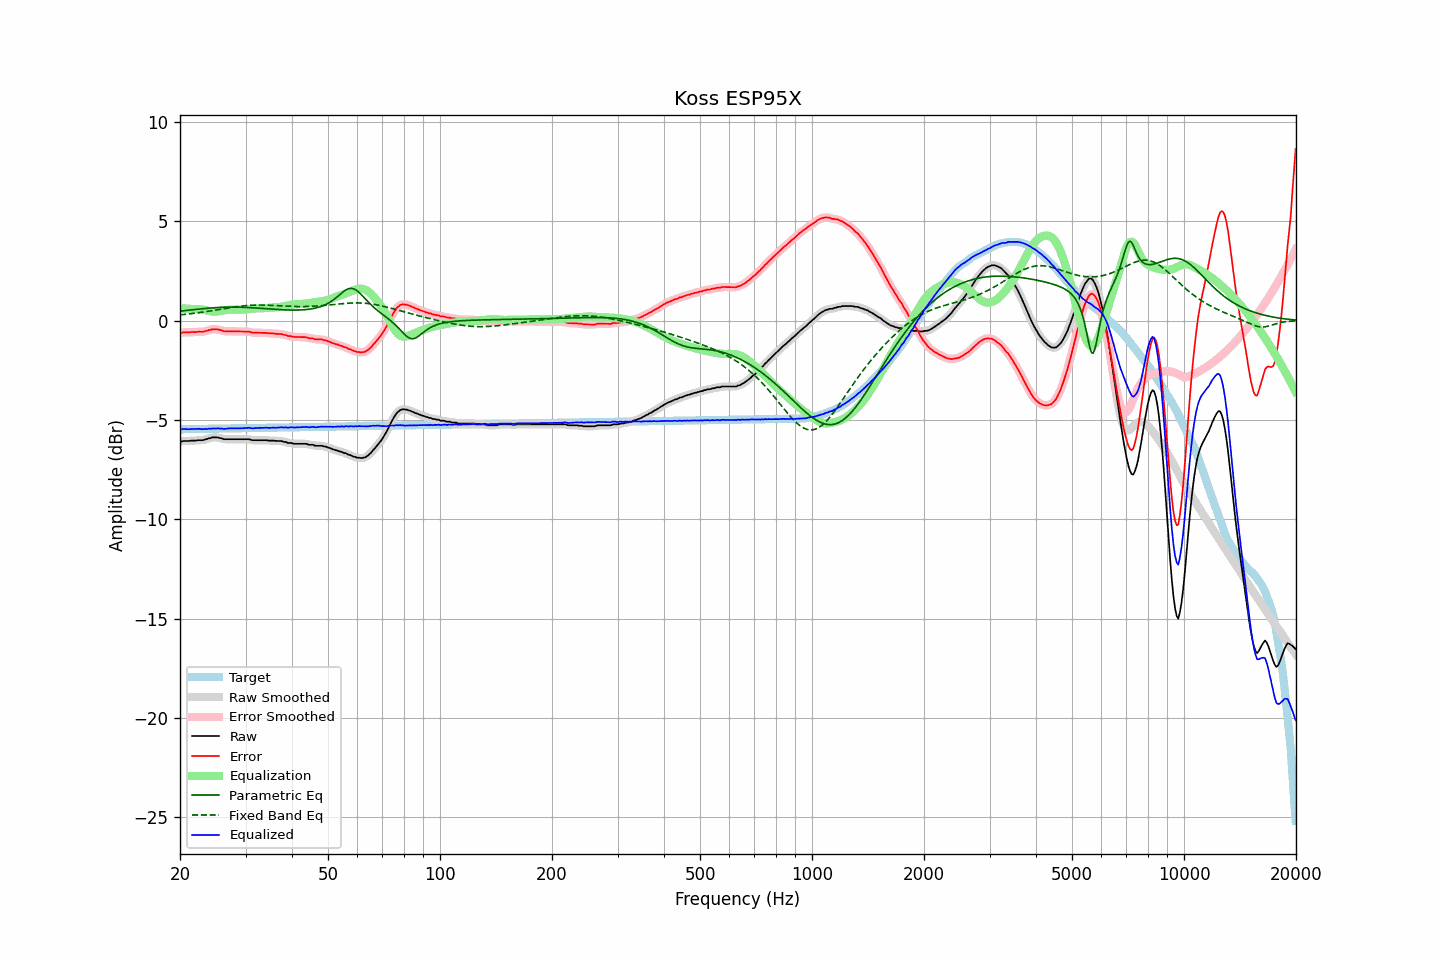

The file beside this chart, header and first rows:
frequency, raw, error, smoothed, error_smoothed, equalization, parametric_eq, fixed_band_eq, equalized_raw, equalized_smoothed, target
20.00, -6.09, -0.62, -6.09, -0.62, 0.62, 0.47, 0.28, -5.48, -5.48, -5.47
20.20, -6.09, -0.62, -6.08, -0.61, 0.61, 0.48, 0.29, -5.48, -5.47, -5.47
20.40, -6.06, -0.59, -6.07, -0.60, 0.61, 0.49, 0.30, -5.46, -5.46, -5.47
20.61, -6.06, -0.59, -6.06, -0.59, 0.60, 0.50, 0.31, -5.46, -5.46, -5.47
20.81, -6.06, -0.59, -6.06, -0.59, 0.60, 0.51, 0.32, -5.46, -5.46, -5.47
21.02, -6.06, -0.60, -6.06, -0.60, 0.59, 0.52, 0.33, -5.47, -5.47, -5.46
21.23, -6.06, -0.60, -6.05, -0.59, 0.59, 0.53, 0.34, -5.47, -5.47, -5.46
21.44, -6.04, -0.58, -6.05, -0.59, 0.58, 0.54, 0.35, -5.46, -5.46, -5.46
21.66, -6.04, -0.58, -6.04, -0.58, 0.58, 0.54, 0.36, -5.46, -5.46, -5.46
21.87, -6.04, -0.58, -6.04, -0.58, 0.58, 0.55, 0.37, -5.46, -5.46, -5.46
22.09, -6.04, -0.58, -6.03, -0.58, 0.58, 0.56, 0.38, -5.46, -5.45, -5.46
22.31, -6.02, -0.56, -6.03, -0.57, 0.58, 0.57, 0.39, -5.45, -5.45, -5.46
22.54, -6.02, -0.57, -6.02, -0.57, 0.57, 0.58, 0.40, -5.45, -5.45, -5.46
22.76, -6.02, -0.57, -6.02, -0.57, 0.56, 0.59, 0.41, -5.46, -5.46, -5.45
22.99, -6.02, -0.57, -6.01, -0.56, 0.55, 0.59, 0.42, -5.47, -5.46, -5.45
23.22, -6.00, -0.55, -6.00, -0.55, 0.54, 0.60, 0.43, -5.46, -5.46, -5.45
23.45, -5.97, -0.52, -5.98, -0.53, 0.52, 0.61, 0.45, -5.45, -5.46, -5.45
23.69, -5.96, -0.51, -5.95, -0.51, 0.50, 0.62, 0.46, -5.46, -5.45, -5.45
23.92, -5.92, -0.47, -5.93, -0.48, 0.48, 0.62, 0.47, -5.44, -5.45, -5.45
24.16, -5.92, -0.47, -5.91, -0.46, 0.47, 0.63, 0.48, -5.45, -5.44, -5.45
24.40, -5.88, -0.44, -5.89, -0.45, 0.45, 0.64, 0.50, -5.43, -5.44, -5.44
24.65, -5.88, -0.44, -5.88, -0.44, 0.45, 0.64, 0.51, -5.43, -5.44, -5.44
24.89, -5.88, -0.44, -5.87, -0.43, 0.45, 0.65, 0.52, -5.44, -5.43, -5.44
25.14, -5.88, -0.44, -5.89, -0.45, 0.45, 0.65, 0.54, -5.43, -5.43, -5.44
25.39, -5.89, -0.45, -5.89, -0.45, 0.46, 0.66, 0.55, -5.43, -5.43, -5.44
25.65, -5.92, -0.48, -5.91, -0.48, 0.48, 0.66, 0.56, -5.44, -5.43, -5.44
25.91, -5.92, -0.48, -5.94, -0.50, 0.49, 0.67, 0.58, -5.43, -5.44, -5.44
26.16, -5.97, -0.54, -5.96, -0.52, 0.51, 0.67, 0.59, -5.46, -5.45, -5.43
26.43, -5.97, -0.54, -5.97, -0.54, 0.52, 0.67, 0.61, -5.45, -5.45, -5.43
26.69, -5.97, -0.54, -5.98, -0.54, 0.53, 0.67, 0.62, -5.44, -5.44, -5.43
26.96, -5.97, -0.54, -5.97, -0.54, 0.54, 0.67, 0.63, -5.43, -5.43, -5.43
27.23, -5.97, -0.54, -5.97, -0.54, 0.55, 0.68, 0.65, -5.42, -5.42, -5.43
27.50, -5.97, -0.54, -5.97, -0.54, 0.55, 0.68, 0.66, -5.42, -5.42, -5.43
27.77, -5.97, -0.54, -5.97, -0.54, 0.55, 0.68, 0.67, -5.42, -5.42, -5.43
28.05, -5.97, -0.55, -5.97, -0.55, 0.55, 0.68, 0.68, -5.42, -5.42, -5.42
28.33, -5.97, -0.55, -5.97, -0.55, 0.55, 0.68, 0.69, -5.42, -5.42, -5.42
28.62, -5.97, -0.55, -5.97, -0.55, 0.55, 0.67, 0.70, -5.42, -5.42, -5.42
28.90, -5.97, -0.55, -5.97, -0.55, 0.55, 0.67, 0.72, -5.42, -5.42, -5.42
29.19, -5.97, -0.55, -5.97, -0.55, 0.55, 0.67, 0.72, -5.42, -5.42, -5.42
29.48, -5.97, -0.55, -5.97, -0.55, 0.55, 0.67, 0.73, -5.42, -5.42, -5.42
29.78, -5.97, -0.55, -5.97, -0.55, 0.55, 0.66, 0.74, -5.42, -5.42, -5.42
30.08, -5.97, -0.56, -5.97, -0.55, 0.56, 0.66, 0.75, -5.41, -5.41, -5.42
30.38, -5.97, -0.56, -5.97, -0.56, 0.57, 0.66, 0.76, -5.40, -5.40, -5.41
30.68, -5.97, -0.56, -5.98, -0.57, 0.58, 0.65, 0.76, -5.39, -5.41, -5.41
30.99, -6.00, -0.59, -6.00, -0.59, 0.59, 0.65, 0.77, -5.42, -5.41, -5.41
31.30, -6.02, -0.61, -6.01, -0.60, 0.59, 0.64, 0.77, -5.43, -5.42, -5.41
31.61, -6.02, -0.61, -6.02, -0.61, 0.60, 0.64, 0.77, -5.42, -5.42, -5.41
31.93, -6.02, -0.61, -6.02, -0.62, 0.61, 0.63, 0.78, -5.41, -5.41, -5.41
32.24, -6.02, -0.62, -6.02, -0.62, 0.61, 0.63, 0.78, -5.41, -5.41, -5.41
32.57, -6.02, -0.62, -6.02, -0.62, 0.62, 0.62, 0.78, -5.40, -5.40, -5.40
32.89, -6.02, -0.62, -6.02, -0.62, 0.62, 0.61, 0.78, -5.40, -5.40, -5.40
33.22, -6.02, -0.62, -6.02, -0.62, 0.62, 0.61, 0.78, -5.40, -5.40, -5.40
33.55, -6.02, -0.62, -6.02, -0.62, 0.62, 0.60, 0.78, -5.40, -5.40, -5.40
33.89, -6.02, -0.62, -6.02, -0.62, 0.63, 0.60, 0.78, -5.39, -5.40, -5.40
34.23, -6.02, -0.62, -6.03, -0.63, 0.63, 0.59, 0.77, -5.39, -5.40, -5.40
34.57, -6.04, -0.64, -6.03, -0.64, 0.64, 0.58, 0.77, -5.40, -5.40, -5.40
34.92, -6.04, -0.65, -6.04, -0.64, 0.64, 0.58, 0.77, -5.40, -5.40, -5.39
35.27, -6.04, -0.65, -6.04, -0.65, 0.65, 0.57, 0.76, -5.39, -5.40, -5.39
35.62, -6.04, -0.65, -6.04, -0.65, 0.65, 0.57, 0.76, -5.39, -5.39, -5.39
35.97, -6.05, -0.66, -6.05, -0.66, 0.66, 0.56, 0.75, -5.39, -5.39, -5.39
... 635 more rows
